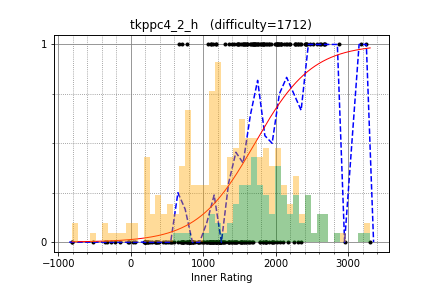

The data file committed next to this chart (first rows):
maroonrk, 3180.916334, 1
hos_lyric, 3239, 1
rickytheta, 2866, 1
tempura0224, 2570, 1
risujiroh, 2337, 1
heno239, 2606, 1
riantkb, 2627, 1
betrue12, 2467, 1
ei13333, 2264, 1
satashun, 2666, 1
June_boy, 2424, 1
startcpp, 2078, 1
nwin, 2355, 1
maspy, 2283, 1
leaf1415, 2311, 1
pekempey, 2520, 1
physics0523, 2138, 1
set0gut1, 1865, 1
TanakaTaroh, 1799, 1
primenumber, 2178, 1
hitonanode, 2679, 1
kotatsugame, 2308, 1
TangentDay, 2668, 1
shibh308, 2031, 1
Okay, 1421, 1
kotamanegi, 2413, 1
hirokazu1020, 1997, 1
mamekin, 2436, 1
fine, 2046, 1
FF256grhy, 2069, 1
Tsuta_J, 2012, 1
neterukun, 1577, 1
titia, 1838, 1
define, 1714, 1
cn449, 1709, 1
yumsiim, 1729, 1
Alt3, 1818, 1
ikatakos, 1942, 0
hoxosh, 2013, 1
mmnk_atcoder, 1109, 1
kaage, 1841, 1
mencotton, 1603, 1
m_99, 1735, 1
Bwambocos, 1462, 1
KoD, 1705, 1
snow39, 1910, 1
cinnamoroll, 2069, 1
hiromi_ayase, 2016, 1
nagiss, 1931, 1
nebukuro09, 2193, 1
yaketake08, 2262, 1
ryoryoryo111, 1689, 1
roto_37, 1695, 1
myun, 1557, 1
LayCurse, 2154, 1
s0fa, 1758, 1
aajisaka, 2109, 1
dn6049949, 1676, 1
nadare881, 1542, 1
emthrm, 2049, 1
kzyKT, 1996, 1
... 187 more rows
